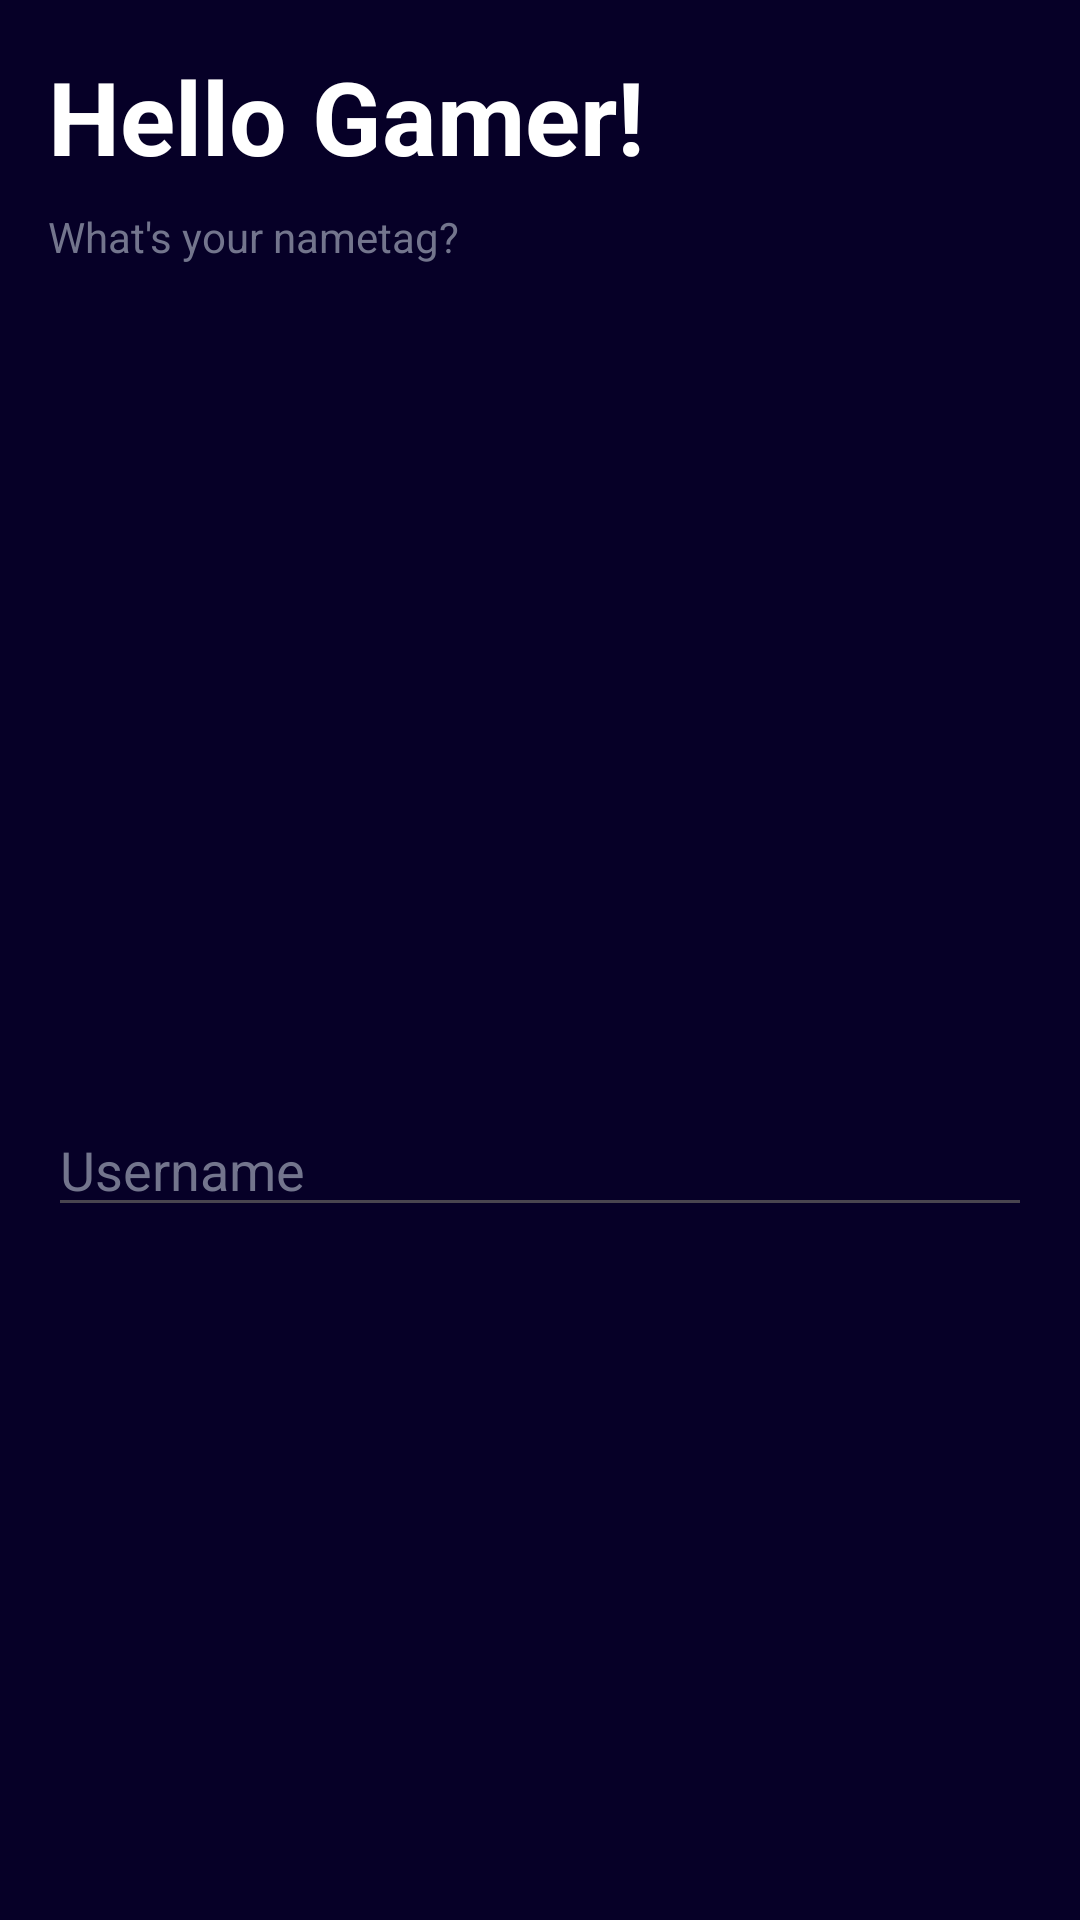

The Android layout XML behind this screen, and the referenced resources:
<!-- AndroidManifest.xml: application theme Theme.GameConnect -->
<!-- res/layout/fragment_register_username.xml -->
<?xml version="1.0" encoding="utf-8"?>
<androidx.constraintlayout.widget.ConstraintLayout xmlns:android="http://schemas.android.com/apk/res/android"
    xmlns:app="http://schemas.android.com/apk/res-auto"
    xmlns:tools="http://schemas.android.com/tools"
    android:layout_width="match_parent"
    android:layout_height="wrap_content"
    android:background="#060027">

    <TextView
        android:id="@+id/textView"
        android:layout_width="wrap_content"
        android:layout_height="wrap_content"
        android:layout_marginStart="16dp"
        android:layout_marginTop="16dp"
        android:text="Hello Gamer!"
        android:textAppearance="@style/TextAppearance.AppCompat.Display1"
        android:textColor="#FFFFFF"
        android:textStyle="bold"
        app:layout_constraintStart_toStartOf="parent"
        app:layout_constraintTop_toTopOf="parent" />

    <TextView
        android:id="@+id/textView2"
        android:layout_width="wrap_content"
        android:layout_height="wrap_content"
        android:layout_marginStart="16dp"
        android:layout_marginTop="8dp"
        android:text="What's your nametag?"
        android:textColor="#73758D"
        app:layout_constraintStart_toStartOf="parent"
        app:layout_constraintTop_toBottomOf="@+id/textView" />

    <EditText
        android:id="@+id/nametag"
        android:layout_width="fill_parent"
        android:layout_height="wrap_content"
        android:layout_marginStart="16dp"
        android:layout_marginTop="64dp"
        android:layout_marginEnd="16dp"
        android:layout_marginBottom="16dp"
        android:ems="10"
        android:hint="Username"
        android:inputType="text"
        android:textColor="#F6F6F6"
        android:textColorHint="#73758D"
        app:layout_constraintBottom_toBottomOf="parent"
        app:layout_constraintEnd_toEndOf="parent"
        app:layout_constraintStart_toStartOf="parent"
        app:layout_constraintTop_toBottomOf="@+id/textView2" />
</androidx.constraintlayout.widget.ConstraintLayout>
<!-- resources referenced by this layout -->
<resources>
  <style name="Theme.GameConnect" parent="Base.Theme.GameConnect" />
  <style name="Base.Theme.GameConnect" parent="Theme.Material3.DayNight.NoActionBar">
          
          
      </style>
</resources>
